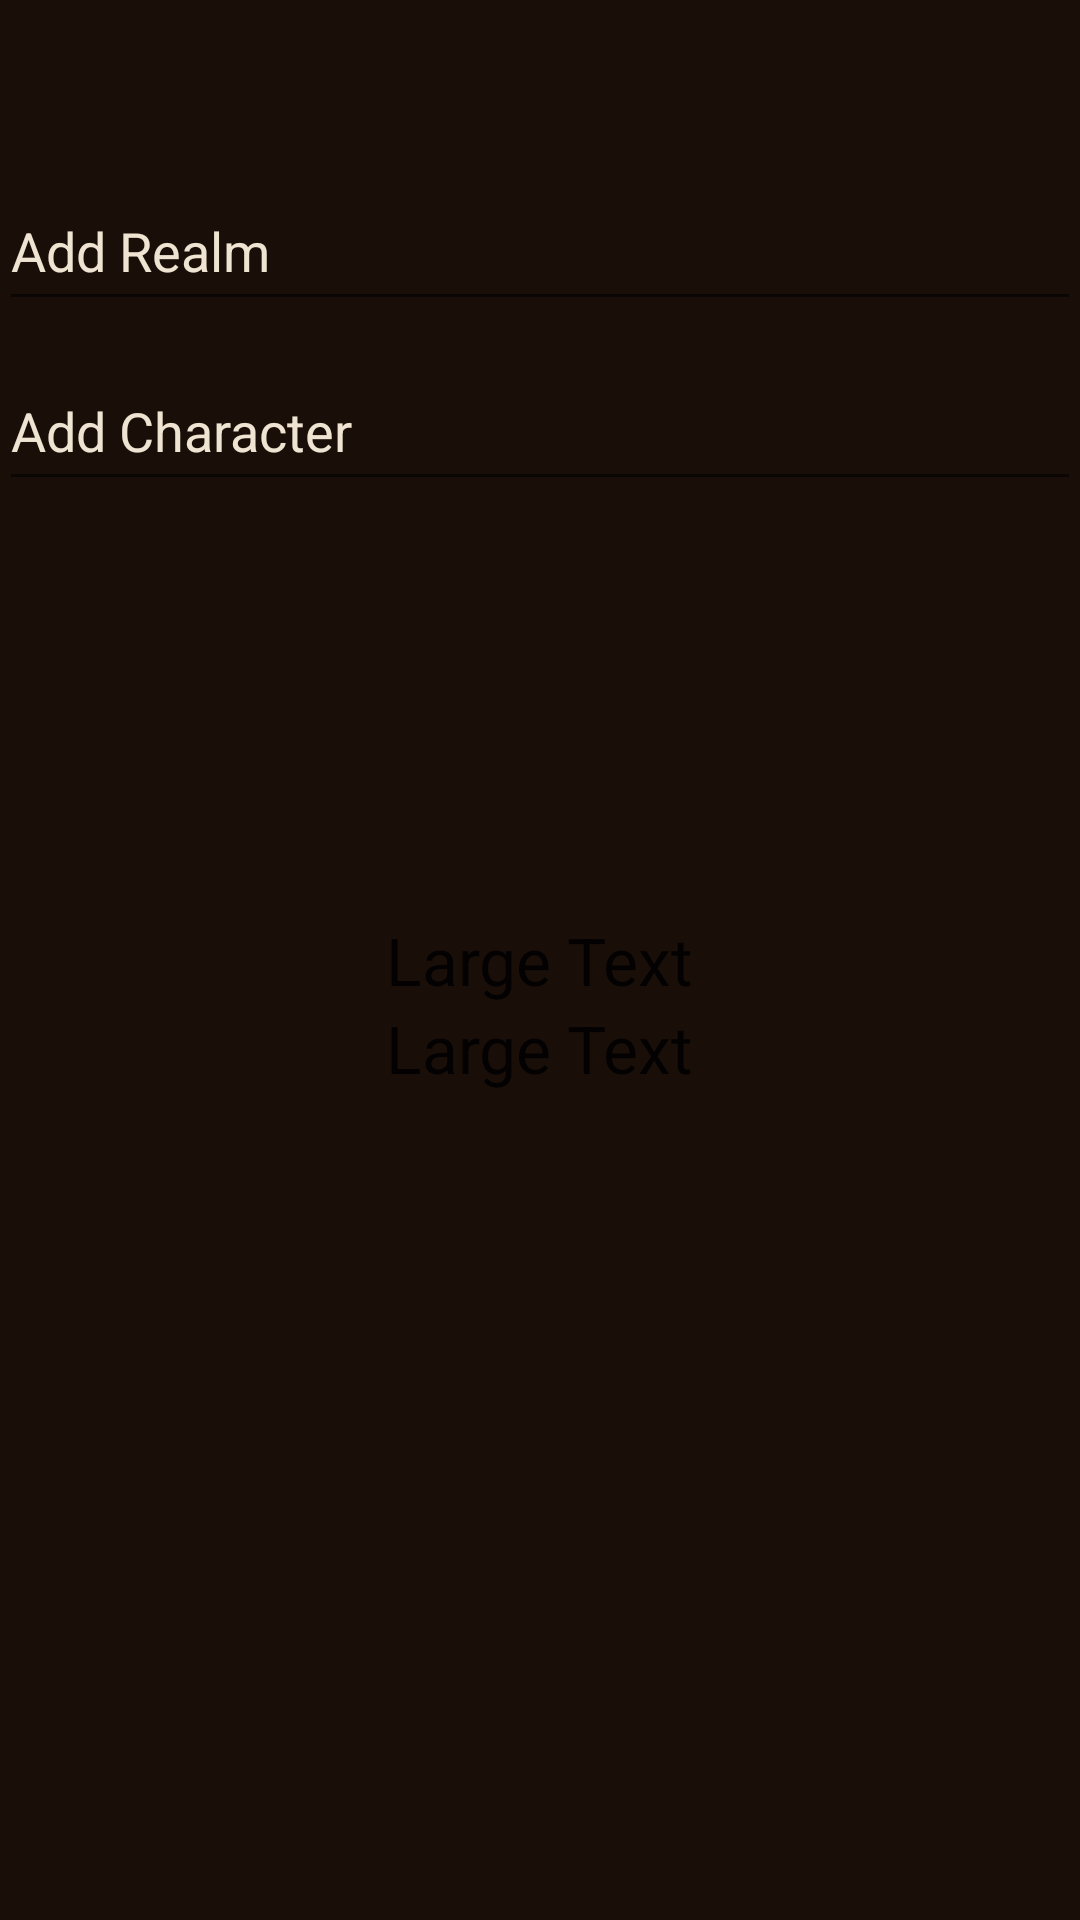

Android layout source for this screen:
<!-- AndroidManifest.xml: application theme AppTheme -->
<!-- res/layout/content_character.xml -->
<?xml version="1.0" encoding="utf-8"?>
<RelativeLayout xmlns:android="http://schemas.android.com/apk/res/android"
    xmlns:app="http://schemas.android.com/apk/res-auto"
    xmlns:tools="http://schemas.android.com/tools"
    android:layout_width="match_parent"
    android:layout_height="match_parent"
    android:paddingBottom="@dimen/activity_vertical_margin"
    android:paddingLeft="@dimen/activity_horizontal_margin"
    android:paddingRight="@dimen/activity_horizontal_margin"
    android:paddingTop="@dimen/activity_vertical_margin"
    app:layout_behavior="@string/appbar_scrolling_view_behavior"
    tools:context=".views.Character"
    tools:showIn="@layout/activity_character">

    <TextView
        android:layout_width="wrap_content"
        android:layout_height="wrap_content"
        android:textAppearance="?android:attr/textAppearanceLarge"
        android:text="Large Text"
        android:id="@+id/textView"
        android:layout_centerVertical="true"
        android:layout_centerHorizontal="true" />

    <TextView
        android:layout_width="wrap_content"
        android:layout_height="wrap_content"
        android:textAppearance="?android:attr/textAppearanceLarge"
        android:text="Large Text"
        android:id="@+id/textView2"
        android:layout_below="@+id/textView"
        android:layout_alignLeft="@+id/textView"
        android:layout_alignStart="@+id/textView" />

    <EditText
        android:layout_width="match_parent"
        android:layout_height="50dp"
        android:textColor="@color/textc"
        android:textColorHint="@color/texth"
        android:hint="Add Realm"
        android:id="@+id/editText"
        android:layout_alignParentTop="true"
        android:layout_centerHorizontal="true"
        android:layout_marginTop="57dp" />

    <EditText
        android:layout_width="match_parent"
        android:layout_height="50dp"
        android:textColorHint="@color/texth"
        android:layout_marginTop="10dp"
        android:textColor="@color/textc"
        android:hint="Add Character"
        android:id="@+id/editText2"
        android:layout_below="@+id/editText"
        android:layout_centerHorizontal="true" />
</RelativeLayout>
<!-- res/layout/activity_character.xml (included above) -->
<?xml version="1.0" encoding="utf-8"?>
<android.support.design.widget.CoordinatorLayout xmlns:android="http://schemas.android.com/apk/res/android"
    xmlns:app="http://schemas.android.com/apk/res-auto"
    xmlns:tools="http://schemas.android.com/tools"
    android:layout_width="match_parent"
    android:layout_height="match_parent"
    android:fitsSystemWindows="true"
    tools:context="com.androidchill.nikiizvorski.gson.views.Character">

    <android.support.design.widget.AppBarLayout
        android:layout_width="match_parent"
        android:layout_height="wrap_content"
        android:theme="@style/AppTheme.AppBarOverlay">

        <android.support.v7.widget.Toolbar
            android:id="@+id/toolbar"
            android:layout_width="match_parent"
            android:layout_height="?attr/actionBarSize"
            android:background="?attr/colorPrimary"
            app:popupTheme="@style/AppTheme.PopupOverlay" />

    </android.support.design.widget.AppBarLayout>

    <include layout="@layout/content_character" />

    <android.support.design.widget.FloatingActionButton
        android:id="@+id/fab"
        android:layout_width="wrap_content"
        android:layout_height="wrap_content"
        android:layout_gravity="bottom|end"
        android:layout_margin="@dimen/fab_margin"
        android:src="@android:drawable/ic_dialog_email" />

</android.support.design.widget.CoordinatorLayout>
<!-- resources referenced by this layout -->
<resources>
  <color name="textc">#efc9a0</color>
  <color name="texth">#efe3d2</color>
  <style name="AppTheme.AppBarOverlay" parent="ThemeOverlay.AppCompat.Dark.ActionBar" />
  <style name="AppTheme.PopupOverlay" parent="ThemeOverlay.AppCompat.Light" />
  <style name="AppTheme" parent="Theme.AppCompat.Light.DarkActionBar">
          <item name="android:windowNoTitle">true</item>
          <item name="windowNoTitle">true</item>
          
          <item name="colorPrimary">@color/nback</item>
          <item name="colorPrimaryDark">@color/upback</item>
          <item name="colorAccent">@color/textc</item>
          <item name="android:colorBackground">@color/wback</item>
          <item name="android:textColor">@color/textc</item>
          <item name="android:windowAnimationStyle">@null</item>
          <item name="android:windowDisablePreview">true</item>
      </style>
  <color name="nback">#26150b</color>
  <color name="upback">#170d07</color>
  <color name="wback">#1a0f08</color>
</resources>
